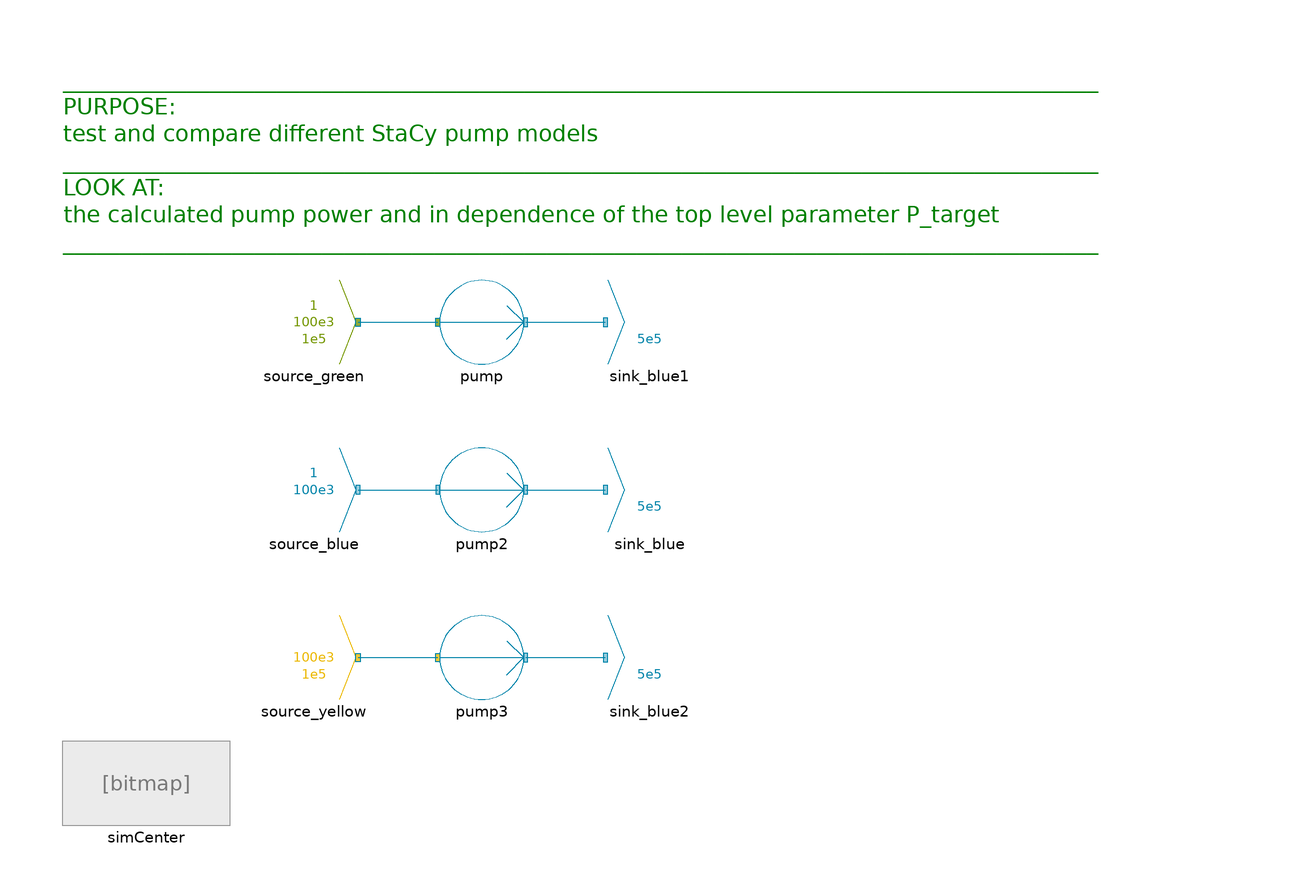

The component connection diagram of the Modelica model below, drawn from its own Placement and Line annotations.

model CheckPumpModels
  inner parameter Real P_target_= 0.5 "Value of load in p.u."    annotation(Dialog(group="Global parameter"));
  extends ClaRa.Basics.Icons.PackageIcons.ExecutableExample100;
  Pump1 pump annotation (Placement(transformation(extent={{-10,10},{10,30}})));
  Boundaries.Source_blue source_blue(m_flow=1, h=100e3) annotation (Placement(transformation(extent={{-50,-30},{-30,-10}})));
  Boundaries.Sink_blue sink_blue(p=5e5) annotation (Placement(transformation(extent={{30,-30},{50,-10}})));
  Boundaries.Source_green source_green(
    m_flow=1,
    h=100e3,
    p=1e5) annotation (Placement(transformation(extent={{-50,10},{-30,30}})));
  Boundaries.Sink_blue sink_blue1(p=5e5) annotation (Placement(transformation(extent={{30,10},{50,30}})));
  inner SimCenter simCenter annotation (Placement(transformation(extent={{-100,-100},{-60,-80}})));
  Boundaries.Source_yellow source_yellow(h=100e3, p=1e5) annotation (Placement(transformation(extent={{-50,-70},{-30,-50}})));
  Boundaries.Sink_blue sink_blue2(p=5e5) annotation (Placement(transformation(extent={{30,-70},{50,-50}})));
  Pump3 pump3 annotation (Placement(transformation(extent={{-10,-70},{10,-50}})));
  Pump2 pump2(Pi_nom=5) annotation (Placement(transformation(extent={{-10,-30},{10,-10}})));
equation
  connect(source_green.outlet, pump.inlet) annotation (Line(points={{-29.5,20},{-10.5,20}}, color={0,131,169}));
  connect(pump.outlet, sink_blue1.inlet) annotation (Line(points={{10.5,20},{29.5,20}}, color={0,131,169}));
  connect(source_blue.outlet, pump2.inlet) annotation (Line(points={{-29.5,-20},{-10.5,-20}}, color={0,131,169}));
  connect(pump2.outlet, sink_blue.inlet) annotation (Line(points={{10.5,-20},{29.5,-20}}, color={0,131,169}));
  connect(source_yellow.outlet, pump3.inlet) annotation (Line(points={{-29.5,-60},{-10.5,-60}}, color={0,131,169}));
  connect(pump3.outlet, sink_blue2.inlet) annotation (Line(points={{10.5,-60},{29.5,-60}}, color={0,131,169}));
    annotation (Documentation(info="<html>
<p><b>For detailed model documentation please consult the html-documentation shipped with ClaRa.</b> </p>
<p>&nbsp;</p>
<p><br><b><span style=\"font-size: 10pt;\">Authorship and Copyright Statement for original (initial) Contribution</span></b></p>
<p><b>Author:</b> </p>
DYNCAP/DYNSTART development team, Copyright &copy; 2011-2024.</p>
<p><b>References:</b> </p>
<p> For references please consult the html-documentation shipped with ClaRa. </p>
<p><b>Remarks:</b> </p>
<p>This component was developed by ClaRa development team under the 3-clause BSD License.</p>
<b>Acknowledgements:</b>
<p>ClaRa originated from the collaborative research projects DYNCAP and DYNSTART. Both research projects were supported by the German Federal Ministry for Economic Affairs and Energy (FKZ 03ET2009 and FKZ 03ET7060).</p>
<p><b>CLA:</b> </p>
<p>The author(s) have agreed to ClaRa CLA, version 1.0. See <a href=\"https://claralib.com/pdf/CLA.pdf\">https://claralib.com/pdf/CLA.pdf</a></p>
<p>By agreeing to ClaRa CLA, version 1.0 the author has granted the ClaRa development team a permanent right to use and modify his initial contribution as well as to publish it or its modified versions under the 3-clause BSD License.</p>
<p>The ClaRa development team consists of the following partners:</p>
<p>TLK-Thermo GmbH (Braunschweig, Germany)</p>
<p>XRG Simulation GmbH (Hamburg, Germany).</p>
</html>",
revisions="<html>
<body>
<p>For revisions please consult the html-documentation shipped with ClaRa.</p>
</body>
</html>"),
 Icon(graphics,    coordinateSystem(preserveAspectRatio=false)), Diagram(coordinateSystem(preserveAspectRatio=false), graphics={
                                Text(
          extent={{-100,82},{184,35}},
          lineColor={0,128,0},
          fillColor={102,198,0},
          fillPattern=FillPattern.Solid,
          horizontalAlignment=TextAlignment.Left,
          fontSize=12,
          textString="____________________________________________________________________________________________
PURPOSE:
test and compare different StaCy pump models
____________________________________________________________________________________________
LOOK AT:
the calculated pump power and in dependence of the top level parameter P_target
____________________________________________________________________________________________")}),
    experiment(StopTime=1));
end CheckPumpModels;